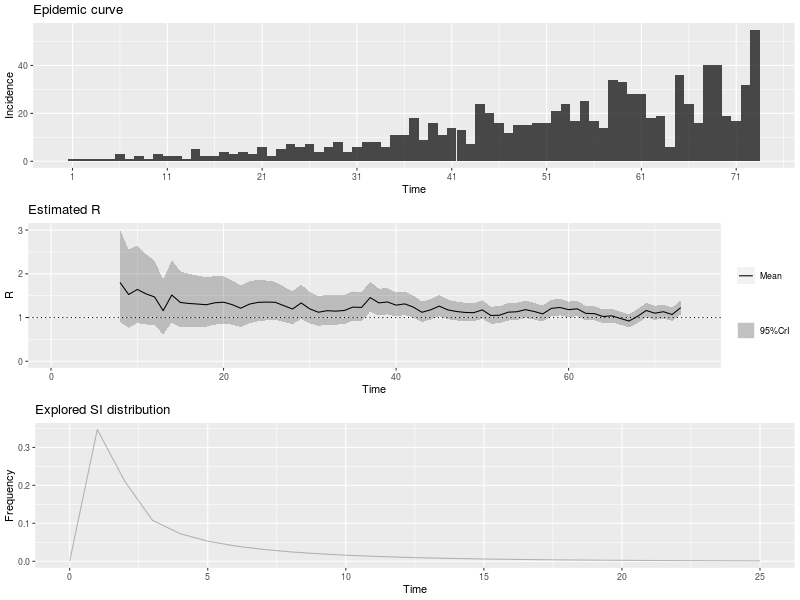

Data behind this chart, as committed beside it:
, t_start, t_end, Mean(R), Std(R), Quantile.0.025(R), Quantile.0.05(R), Quantile.0.25(R), Median(R), Quantile.0.75(R), Quantile.0.95(R), Quantile.0.975(R)
1, 2, 8, 1.802, 0.5433, 0.8995, 1.011, 1.412, 1.748, 2.133, 2.778, 3.012
2, 3, 9, 1.526, 0.4602, 0.7619, 0.8559, 1.196, 1.48, 1.806, 2.353, 2.552
3, 4, 10, 1.643, 0.4557, 0.8749, 0.9719, 1.317, 1.601, 1.923, 2.457, 2.649
4, 5, 11, 1.542, 0.4122, 0.8432, 0.9324, 1.248, 1.506, 1.797, 2.277, 2.449
5, 6, 12, 1.471, 0.3799, 0.8234, 0.9069, 1.2, 1.439, 1.707, 2.147, 2.304
6, 7, 13, 1.157, 0.3208, 0.6159, 0.6842, 0.9272, 1.127, 1.354, 1.73, 1.865
7, 8, 14, 1.515, 0.3674, 0.8824, 0.9652, 1.254, 1.485, 1.744, 2.165, 2.315
8, 9, 15, 1.344, 0.326, 0.783, 0.8564, 1.112, 1.318, 1.547, 1.921, 2.054
9, 10, 16, 1.322, 0.3116, 0.7834, 0.8544, 1.101, 1.297, 1.517, 1.873, 1.999
10, 11, 17, 1.309, 0.3002, 0.7879, 0.857, 1.096, 1.286, 1.497, 1.838, 1.959
11, 12, 18, 1.293, 0.289, 0.7895, 0.8566, 1.088, 1.271, 1.474, 1.802, 1.917
12, 13, 19, 1.338, 0.2853, 0.8385, 0.9058, 1.136, 1.318, 1.518, 1.839, 1.952
13, 14, 20, 1.351, 0.2758, 0.8656, 0.9316, 1.156, 1.332, 1.525, 1.834, 1.943
14, 15, 21, 1.295, 0.259, 0.8382, 0.9005, 1.112, 1.278, 1.459, 1.749, 1.85
15, 16, 22, 1.213, 0.2427, 0.7852, 0.8436, 1.042, 1.197, 1.367, 1.638, 1.733
16, 17, 23, 1.307, 0.247, 0.8684, 0.9289, 1.133, 1.291, 1.464, 1.738, 1.834
17, 18, 24, 1.346, 0.2418, 0.9149, 0.9749, 1.176, 1.332, 1.501, 1.767, 1.86
18, 19, 25, 1.354, 0.2322, 0.9376, 0.9959, 1.191, 1.341, 1.502, 1.757, 1.845
19, 20, 26, 1.349, 0.2217, 0.9496, 1.006, 1.193, 1.337, 1.491, 1.733, 1.817
20, 21, 27, 1.271, 0.2061, 0.8992, 0.9516, 1.126, 1.259, 1.403, 1.628, 1.705
21, 22, 28, 1.195, 0.1939, 0.8458, 0.8952, 1.059, 1.185, 1.32, 1.531, 1.604
22, 23, 29, 1.334, 0.201, 0.969, 1.021, 1.193, 1.324, 1.463, 1.681, 1.756
23, 24, 30, 1.197, 0.1826, 0.8665, 0.9136, 1.07, 1.188, 1.315, 1.513, 1.581
24, 25, 31, 1.121, 0.173, 0.808, 0.8526, 1, 1.112, 1.233, 1.42, 1.485
25, 26, 32, 1.157, 0.1744, 0.8403, 0.8854, 1.035, 1.148, 1.269, 1.457, 1.522
26, 27, 33, 1.146, 0.1709, 0.8362, 0.8806, 1.027, 1.138, 1.257, 1.441, 1.505
27, 28, 34, 1.161, 0.1694, 0.8533, 0.8974, 1.043, 1.153, 1.271, 1.453, 1.516
28, 29, 35, 1.239, 0.1718, 0.9254, 0.9707, 1.119, 1.231, 1.35, 1.535, 1.598
29, 30, 36, 1.231, 0.166, 0.9274, 0.9713, 1.115, 1.224, 1.339, 1.516, 1.577
30, 31, 37, 1.455, 0.1752, 1.132, 1.18, 1.334, 1.448, 1.569, 1.755, 1.818
31, 32, 38, 1.335, 0.1573, 1.045, 1.087, 1.226, 1.329, 1.438, 1.604, 1.661
32, 33, 39, 1.356, 0.1517, 1.076, 1.117, 1.251, 1.351, 1.455, 1.615, 1.669
33, 34, 40, 1.283, 0.1409, 1.022, 1.061, 1.186, 1.278, 1.375, 1.523, 1.574
34, 35, 41, 1.312, 0.1376, 1.057, 1.094, 1.217, 1.307, 1.402, 1.546, 1.595
35, 36, 42, 1.239, 0.1285, 1, 1.036, 1.15, 1.235, 1.323, 1.458, 1.503
36, 37, 43, 1.12, 0.1188, 0.8998, 0.9325, 1.038, 1.116, 1.198, 1.323, 1.365
37, 38, 44, 1.175, 0.1206, 0.9508, 0.9842, 1.092, 1.171, 1.254, 1.38, 1.423
38, 39, 45, 1.261, 0.1225, 1.033, 1.067, 1.177, 1.257, 1.342, 1.469, 1.512
39, 40, 46, 1.175, 0.1142, 0.9622, 0.994, 1.096, 1.172, 1.25, 1.369, 1.409
40, 41, 47, 1.138, 0.11, 0.9326, 0.9632, 1.062, 1.134, 1.21, 1.325, 1.363
41, 42, 48, 1.117, 0.1074, 0.916, 0.9459, 1.042, 1.113, 1.187, 1.299, 1.337
42, 43, 49, 1.111, 0.106, 0.9133, 0.9429, 1.038, 1.108, 1.181, 1.291, 1.328
43, 44, 50, 1.175, 0.1077, 0.973, 1.003, 1.1, 1.171, 1.245, 1.357, 1.395
44, 45, 51, 1.046, 0.09933, 0.8609, 0.8886, 0.9779, 1.043, 1.112, 1.215, 1.25
45, 46, 52, 1.053, 0.09951, 0.8671, 0.8949, 0.9844, 1.05, 1.118, 1.222, 1.257
46, 47, 53, 1.123, 0.1025, 0.9307, 0.9595, 1.052, 1.119, 1.19, 1.296, 1.332
47, 48, 54, 1.132, 0.1013, 0.9425, 0.971, 1.062, 1.129, 1.199, 1.304, 1.339
48, 49, 55, 1.18, 0.1016, 0.9894, 1.018, 1.11, 1.177, 1.247, 1.352, 1.387
49, 50, 56, 1.139, 0.09732, 0.9563, 0.9839, 1.072, 1.136, 1.203, 1.304, 1.338
50, 51, 57, 1.084, 0.09326, 0.9085, 0.9348, 1.019, 1.081, 1.145, 1.241, 1.274
51, 52, 58, 1.209, 0.09777, 1.025, 1.053, 1.142, 1.207, 1.274, 1.374, 1.408
52, 53, 59, 1.23, 0.09575, 1.049, 1.077, 1.164, 1.227, 1.293, 1.392, 1.425
53, 54, 60, 1.18, 0.09075, 1.009, 1.035, 1.117, 1.177, 1.24, 1.333, 1.364
54, 55, 61, 1.2, 0.08944, 1.031, 1.057, 1.138, 1.198, 1.259, 1.351, 1.381
55, 56, 62, 1.095, 0.08325, 0.9378, 0.9617, 1.038, 1.093, 1.15, 1.235, 1.264
56, 57, 63, 1.089, 0.0823, 0.9334, 0.957, 1.032, 1.087, 1.143, 1.228, 1.256
57, 58, 64, 1.023, 0.07915, 0.8736, 0.8962, 0.9684, 1.021, 1.075, 1.156, 1.184
58, 59, 65, 1.039, 0.07994, 0.8885, 0.9113, 0.9843, 1.037, 1.092, 1.174, 1.202
59, 60, 66, 0.9802, 0.07749, 0.8342, 0.8563, 0.9269, 0.9782, 1.031, 1.111, 1.138
60, 61, 67, 0.9197, 0.07559, 0.7775, 0.7989, 0.8676, 0.9176, 0.9694, 1.047, 1.074
... 6 more rows
